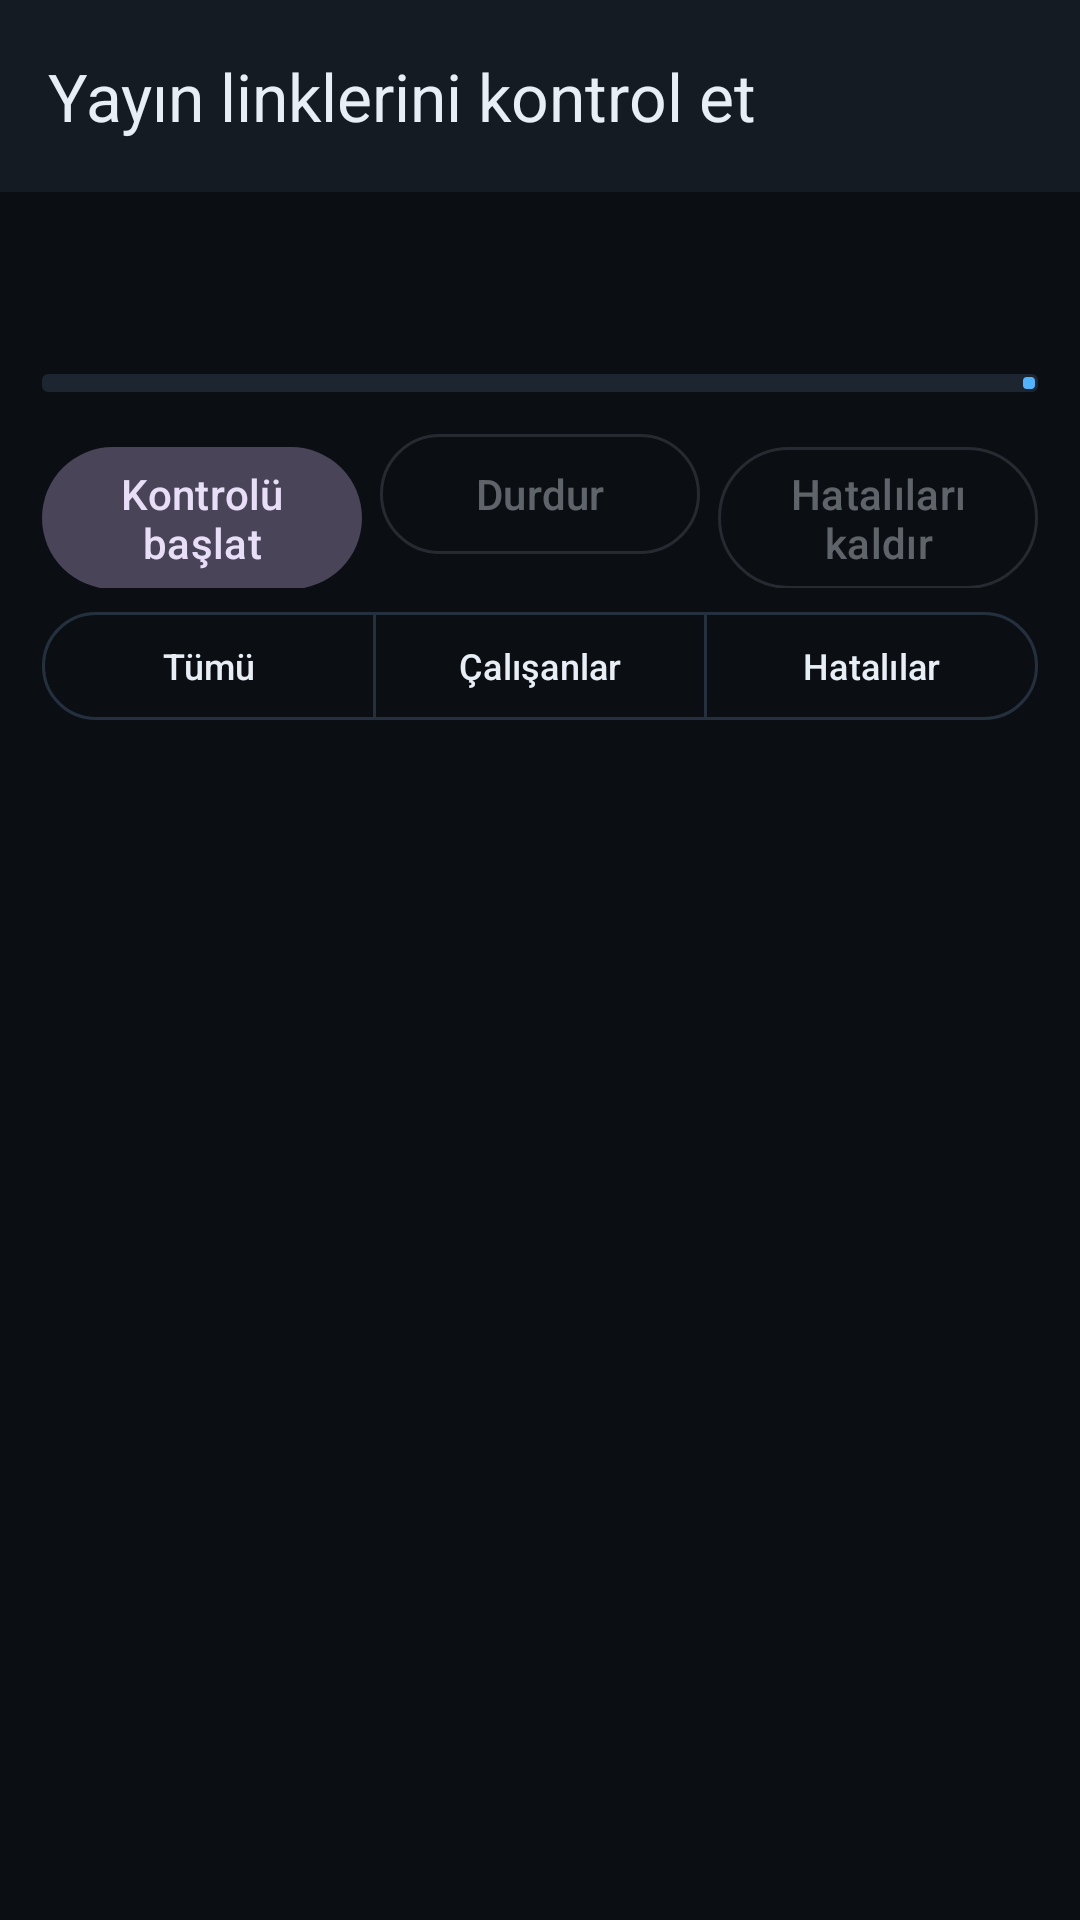

Write the Android layout XML for this screen, with the resource values it uses.
<!-- AndroidManifest.xml: application theme Theme.TvListesi -->
<!-- res/layout/activity_link_check.xml -->
<?xml version="1.0" encoding="utf-8"?>
<LinearLayout xmlns:android="http://schemas.android.com/apk/res/android"
    xmlns:app="http://schemas.android.com/apk/res-auto"
    xmlns:tools="http://schemas.android.com/tools"
    android:layout_width="match_parent"
    android:layout_height="match_parent"
    android:background="@color/arka_plan"
    android:orientation="vertical">

    <com.google.android.material.appbar.MaterialToolbar
        android:id="@+id/toolbar"
        android:layout_width="match_parent"
        android:layout_height="?attr/actionBarSize"
        android:background="@color/yuzey"
        app:title="@string/link_baslik"
        app:titleTextColor="@color/metin" />

    <LinearLayout
        android:layout_width="match_parent"
        android:layout_height="wrap_content"
        android:orientation="vertical"
        android:paddingStart="14dp"
        android:paddingTop="12dp"
        android:paddingEnd="14dp"
        android:paddingBottom="8dp">

        <TextView
            android:id="@+id/channelCount"
            android:layout_width="match_parent"
            android:layout_height="wrap_content"
            android:textColor="@color/metin"
            android:textSize="15sp"
            android:textStyle="bold"
            tools:text="180 kanal kontrol edilecek" />

        <TextView
            android:id="@+id/headerText"
            android:layout_width="match_parent"
            android:layout_height="wrap_content"
            android:layout_marginTop="4dp"
            android:textColor="@color/soluk"
            android:textSize="12sp"
            tools:text="0/180 · 0 çalışan · 0 hatalı" />

        <com.google.android.material.progressindicator.LinearProgressIndicator
            android:id="@+id/progress"
            android:layout_width="match_parent"
            android:layout_height="wrap_content"
            android:layout_marginTop="8dp"
            app:indicatorColor="@color/vurgu"
            app:trackColor="@color/yuzey_2"
            app:trackThickness="6dp" />

        <LinearLayout
            android:layout_width="match_parent"
            android:layout_height="wrap_content"
            android:layout_marginTop="10dp"
            android:orientation="horizontal">

            <com.google.android.material.button.MaterialButton
                android:id="@+id/startButton"
                style="@style/Widget.Material3.Button.TonalButton"
                android:layout_width="0dp"
                android:layout_height="wrap_content"
                android:layout_weight="1"
                android:text="@string/link_baslat" />

            <com.google.android.material.button.MaterialButton
                android:id="@+id/stopButton"
                style="@style/Widget.Material3.Button.OutlinedButton"
                android:layout_width="0dp"
                android:layout_height="wrap_content"
                android:layout_marginStart="6dp"
                android:layout_weight="1"
                android:enabled="false"
                android:text="@string/link_durdur" />

            <com.google.android.material.button.MaterialButton
                android:id="@+id/removeDeadButton"
                style="@style/Widget.Material3.Button.OutlinedButton"
                android:layout_width="0dp"
                android:layout_height="wrap_content"
                android:layout_marginStart="6dp"
                android:layout_weight="1"
                android:enabled="false"
                android:text="@string/link_kaldir" />
        </LinearLayout>

        <com.google.android.material.button.MaterialButtonToggleGroup
            android:id="@+id/filterGroup"
            android:layout_width="match_parent"
            android:layout_height="wrap_content"
            android:layout_marginTop="8dp"
            app:selectionRequired="true"
            app:singleSelection="true">

            <com.google.android.material.button.MaterialButton
                android:id="@+id/filterAll"
                style="?attr/materialButtonOutlinedStyle"
                android:layout_width="0dp"
                android:layout_height="36dp"
                android:layout_weight="1"
                android:checked="true"
                android:insetTop="0dp"
                android:insetBottom="0dp"
                android:minWidth="0dp"
                android:text="@string/link_tumu"
                android:textSize="12sp" />

            <com.google.android.material.button.MaterialButton
                android:id="@+id/filterOk"
                style="?attr/materialButtonOutlinedStyle"
                android:layout_width="0dp"
                android:layout_height="36dp"
                android:layout_weight="1"
                android:insetTop="0dp"
                android:insetBottom="0dp"
                android:minWidth="0dp"
                android:text="@string/link_calisanlar"
                android:textSize="12sp" />

            <com.google.android.material.button.MaterialButton
                android:id="@+id/filterFail"
                style="?attr/materialButtonOutlinedStyle"
                android:layout_width="0dp"
                android:layout_height="36dp"
                android:layout_weight="1"
                android:insetTop="0dp"
                android:insetBottom="0dp"
                android:minWidth="0dp"
                android:text="@string/link_hatalilar"
                android:textSize="12sp" />
        </com.google.android.material.button.MaterialButtonToggleGroup>
    </LinearLayout>

    <TextView
        android:id="@+id/emptyText"
        android:layout_width="match_parent"
        android:layout_height="wrap_content"
        android:gravity="center"
        android:padding="32dp"
        android:text="@string/link_liste_yok"
        android:textColor="@color/soluk"
        android:textSize="14sp"
        android:visibility="gone" />

    <androidx.recyclerview.widget.RecyclerView
        android:id="@+id/resultList"
        android:layout_width="match_parent"
        android:layout_height="0dp"
        android:layout_weight="1"
        android:clipToPadding="false"
        android:paddingTop="4dp"
        android:paddingBottom="16dp"
        tools:listitem="@layout/item_link_check" />

</LinearLayout>
<!-- res/layout/item_link_check.xml (included above) -->
<?xml version="1.0" encoding="utf-8"?>
<LinearLayout xmlns:android="http://schemas.android.com/apk/res/android"
    xmlns:tools="http://schemas.android.com/tools"
    android:layout_width="match_parent"
    android:layout_height="wrap_content"
    android:background="?attr/selectableItemBackground"
    android:gravity="center_vertical"
    android:minHeight="56dp"
    android:orientation="horizontal"
    android:paddingStart="14dp"
    android:paddingTop="6dp"
    android:paddingEnd="14dp"
    android:paddingBottom="6dp">

    <ImageView
        android:id="@+id/statusIcon"
        android:layout_width="20dp"
        android:layout_height="20dp"
        android:contentDescription="@null"
        android:src="@drawable/ic_saat"
        app:tint="@color/soluk"
        xmlns:app="http://schemas.android.com/apk/res-auto" />

    <LinearLayout
        android:layout_width="0dp"
        android:layout_height="wrap_content"
        android:layout_marginStart="10dp"
        android:layout_weight="1"
        android:orientation="vertical">

        <TextView
            android:id="@+id/channelName"
            android:layout_width="match_parent"
            android:layout_height="wrap_content"
            android:ellipsize="end"
            android:singleLine="true"
            android:textColor="@color/metin"
            android:textSize="14sp"
            android:textStyle="bold"
            tools:text="TRT 1" />

        <TextView
            android:id="@+id/channelUrl"
            android:layout_width="match_parent"
            android:layout_height="wrap_content"
            android:ellipsize="middle"
            android:singleLine="true"
            android:textColor="@color/soluk"
            android:textSize="11sp"
            tools:text="https://ornek.com/trt1/index.m3u8" />
    </LinearLayout>

    <TextView
        android:id="@+id/statusText"
        android:layout_width="wrap_content"
        android:layout_height="wrap_content"
        android:layout_marginStart="8dp"
        android:ellipsize="end"
        android:maxWidth="150dp"
        android:singleLine="true"
        android:textColor="@color/soluk"
        android:textSize="11sp"
        tools:text="200 · 340 ms" />

</LinearLayout>
<!-- resources referenced by this layout -->
<resources>
  <color name="arka_plan">#0B0F14</color>
  <color name="metin">#E8EEF5</color>
  <color name="soluk">#93A3B4</color>
  <color name="vurgu">#4FB3FF</color>
  <color name="yuzey">#141B23</color>
  <color name="yuzey_2">#1C2530</color>
  <!-- drawable ic_saat (drawable) -->
  <vector xmlns:android="http://schemas.android.com/apk/res/android"
      android:width="24dp"
      android:height="24dp"
      android:viewportWidth="24"
      android:viewportHeight="24">
      <path
          android:fillColor="#FFFFFFFF"
          android:pathData="M12,2C6.48,2 2,6.48 2,12s4.48,10 10,10 10,-4.48 10,-10S17.52,2 12,2zM12,20c-4.41,0 -8,-3.59 -8,-8s3.59,-8 8,-8 8,3.59 8,8 -3.59,8 -8,8zM11,7h2v5l4,2 -1,1.73 -5,-2.98V7z" />
  </vector>
  <string name="link_baslat">Kontrolü başlat</string>
  <string name="link_baslik">Yayın linklerini kontrol et</string>
  <string name="link_calisanlar">Çalışanlar</string>
  <string name="link_durdur">Durdur</string>
  <string name="link_hatalilar">Hatalılar</string>
  <string name="link_kaldir">Hatalıları kaldır</string>
  <string name="link_liste_yok">Kontrol edilecek kanal yok. Önce bir liste yükleyin.</string>
  <string name="link_tumu">Tümü</string>
  <style name="Theme.TvListesi" parent="Theme.Material3.Dark.NoActionBar">
          <item name="colorPrimary">@color/vurgu</item>
          <item name="colorOnPrimary">@color/vurgu_uzeri</item>
          <item name="colorPrimaryContainer">@color/vurgu_kap</item>
          <item name="colorOnPrimaryContainer">@color/metin</item>
          <item name="colorSecondary">@color/vurgu</item>
          <item name="colorOnSecondary">@color/vurgu_uzeri</item>
          <item name="colorError">@color/hata</item>
          <item name="colorOnError">@color/arka_plan</item>
  
          <item name="android:colorBackground">@color/arka_plan</item>
          <item name="colorSurface">@color/yuzey</item>
          <item name="colorOnSurface">@color/metin</item>
          <item name="colorSurfaceVariant">@color/yuzey_2</item>
          <item name="colorOnSurfaceVariant">@color/soluk</item>
          <item name="colorOutline">@color/cizgi</item>
  
          <item name="android:windowBackground">@color/arka_plan</item>
          <item name="android:statusBarColor">@color/arka_plan</item>
          <item name="android:navigationBarColor">@color/arka_plan</item>
      </style>
  <color name="vurgu_uzeri">#04121E</color>
  <color name="vurgu_kap">#12314A</color>
  <color name="hata">#FF7A7A</color>
  <color name="cizgi">#24303D</color>
</resources>
